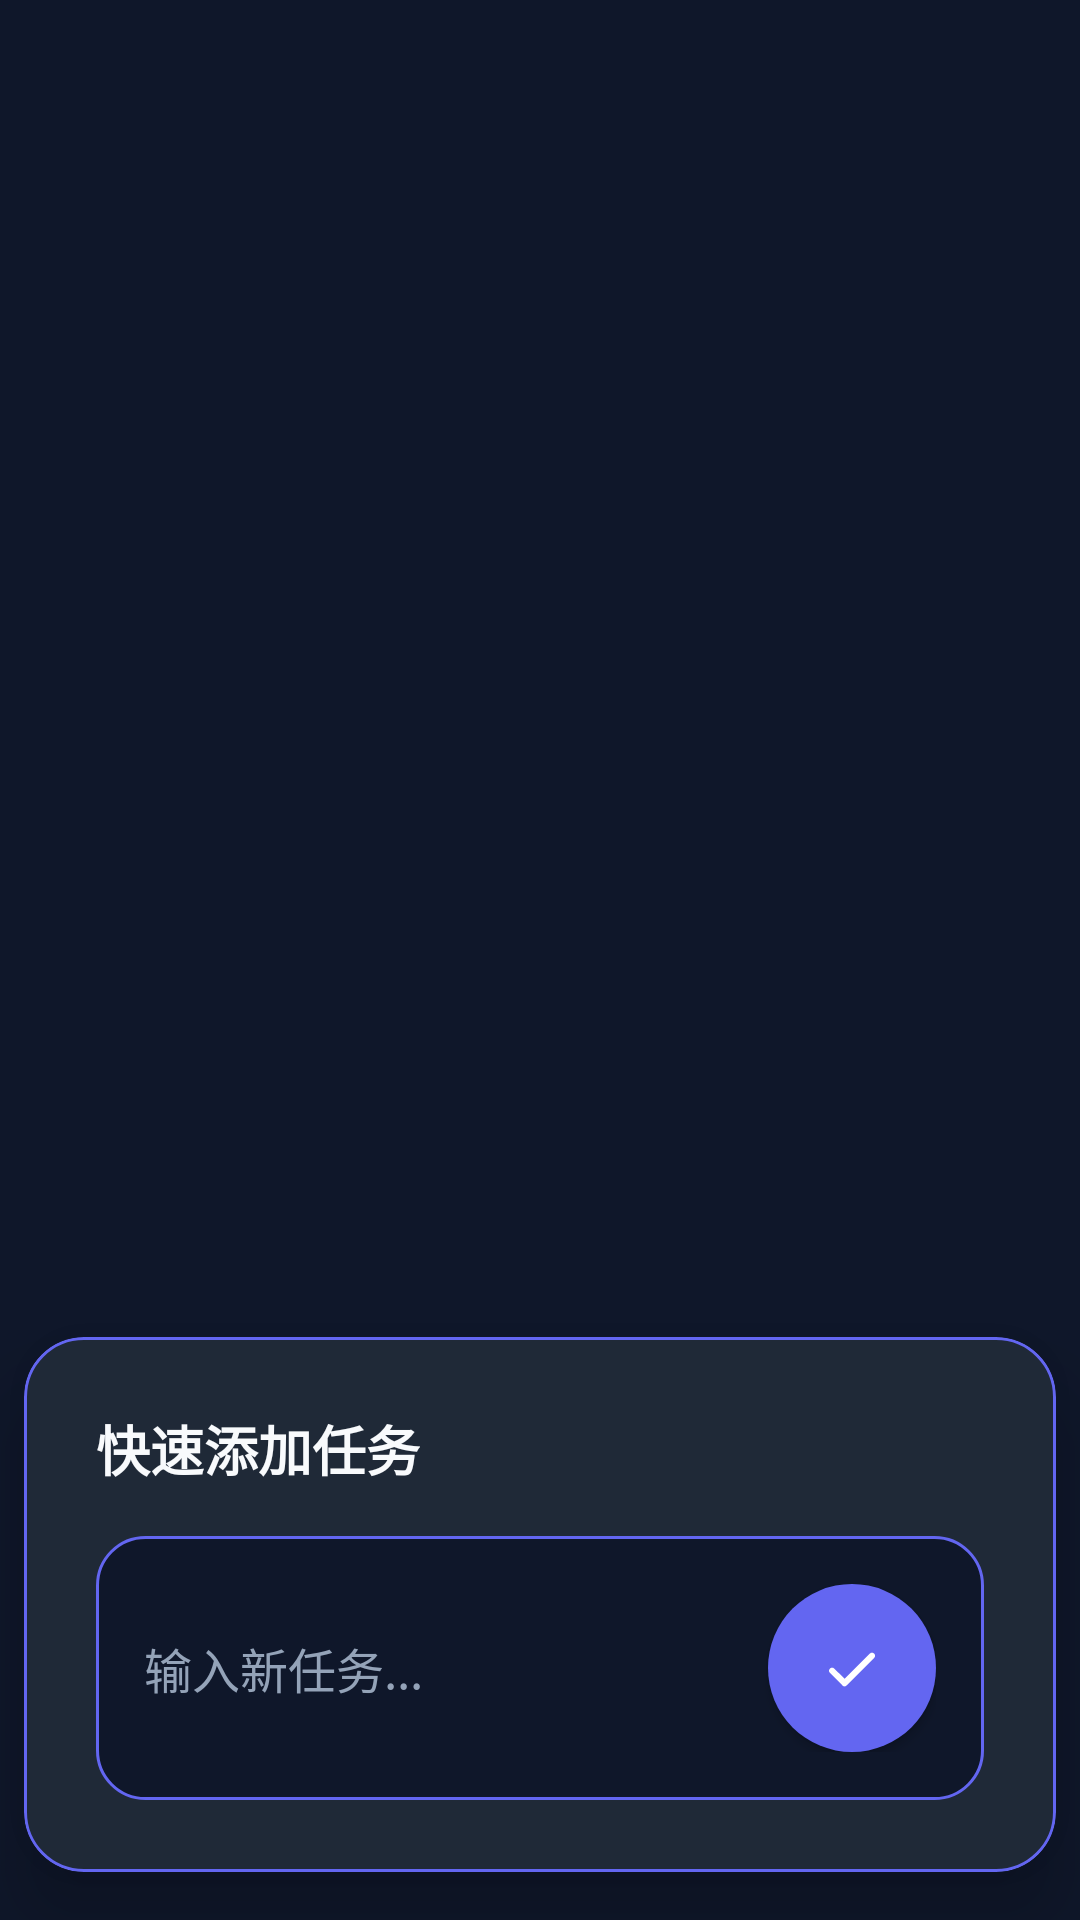

This screen was rendered from an Android layout file. Write that file and the resources it references.
<!-- AndroidManifest.xml: application theme Theme.Jodo.NoActionBar -->
<!-- res/layout/activity_quick_add_task_minimal.xml -->
<?xml version="1.0" encoding="utf-8"?>
<RelativeLayout xmlns:android="http://schemas.android.com/apk/res/android"
    android:layout_width="match_parent"
    android:layout_height="match_parent"
    android:background="@color/black_overlay">

    
    <View
        android:id="@+id/background_overlay"
        android:layout_width="match_parent"
        android:layout_height="match_parent"
        android:layout_above="@+id/input_container"
        android:background="@android:color/transparent"
        android:clickable="true"
        android:focusable="true" />    
    <com.google.android.material.card.MaterialCardView
        android:id="@+id/input_container"
        android:layout_width="match_parent"
        android:layout_height="wrap_content"
        android:layout_alignParentBottom="true"
        android:layout_marginStart="8dp"
        android:layout_marginEnd="8dp"
        android:layout_marginBottom="16dp"        app:cardBackgroundColor="@color/surface_dark"
        app:cardCornerRadius="20dp"
        app:cardElevation="16dp"
        app:strokeColor="@color/primary"
        app:strokeWidth="1dp"
        xmlns:app="http://schemas.android.com/apk/res-auto">
        
        
        <LinearLayout
            android:layout_width="match_parent"
            android:layout_height="wrap_content"
            android:orientation="vertical"
            android:padding="24dp">

            
            <TextView
                android:layout_width="wrap_content"
                android:layout_height="wrap_content"
                android:text="快速添加任务"
                android:textColor="@color/text_primary"
                android:textSize="18sp"
                android:textStyle="bold"
                android:layout_marginBottom="16dp"
                android:fontFamily="sans-serif-medium" />
        
            
            <LinearLayout
                android:layout_width="match_parent"
                android:layout_height="wrap_content"
                android:orientation="horizontal"
                android:gravity="center_vertical"
                android:background="@drawable/modern_input_background"
                android:padding="16dp">                
                <EditText
                    android:id="@+id/task_input"
                    android:layout_width="0dp"
                    android:layout_height="wrap_content"
                    android:layout_weight="1"
                    android:background="@null"
                    android:hint="输入新任务..."
                    android:imeOptions="actionDone"
                    android:inputType="text"
                    android:maxLines="1"
                    android:paddingStart="0dp"
                    android:paddingEnd="16dp"
                    android:textSize="16sp"
                    android:textColor="@color/text_primary"
                    android:textColorHint="@color/text_hint"
                    android:fontFamily="sans-serif" />

                
                <com.google.android.material.button.MaterialButton
                    android:id="@+id/confirm_button"
                    android:layout_width="56dp"
                    android:layout_height="56dp"
                    android:insetTop="0dp"
                    android:insetBottom="0dp"
                    android:padding="16dp"
                    app:backgroundTint="@color/primary"
                    app:cornerRadius="28dp"
                    app:icon="@drawable/ic_check"
                    app:iconGravity="textStart"
                    app:iconPadding="0dp"
                    app:iconSize="24dp"
                    app:iconTint="@android:color/white"
                    app:rippleColor="@color/primary_light"
                    android:contentDescription="确认添加" />

            </LinearLayout>
            
        </LinearLayout>
        
    </com.google.android.material.card.MaterialCardView>

</RelativeLayout>
<!-- resources referenced by this layout -->
<resources>
  <color name="primary">#6366f1</color>
  <color name="primary_light">#8b5cf6</color>
  <color name="surface_dark">#1f2937</color>
  <color name="text_hint">#94a3b8</color>
  <color name="text_primary">#f8fafc</color>
  <!-- drawable ic_check (drawable) -->
  <vector xmlns:android="http://schemas.android.com/apk/res/android"
      android:width="24dp"
      android:height="24dp"
      android:viewportWidth="960"
      android:viewportHeight="960"
      android:tint="?attr/colorControlNormal">
    <path
        android:fillColor="@android:color/white"
        android:pathData="M382,623L719,287Q731,275 746.5,275Q762,275 775,288Q788,301 788,317Q788,333 775,346L409,712Q395,726 380,726Q365,726 352,712L186,545Q173,532 173,516.5Q173,501 186,488Q199,475 214.5,475Q230,475 243,488L382,623Z"/>
  </vector>
  <!-- drawable modern_input_background (drawable) -->
  <?xml version="1.0" encoding="utf-8"?>
  <shape xmlns:android="http://schemas.android.com/apk/res/android"
      android:shape="rectangle">
      
      <corners android:radius="16dp" />
      
      <solid android:color="@color/background_dark" />
      
      <stroke
          android:width="1dp"
          android:color="@color/primary" />
          
  </shape>
  <style name="Theme.Jodo.NoActionBar">
          <item name="windowActionBar">false</item>
          <item name="windowNoTitle">true</item>
      </style>
  <color name="background_dark">#0f172a</color>
</resources>
